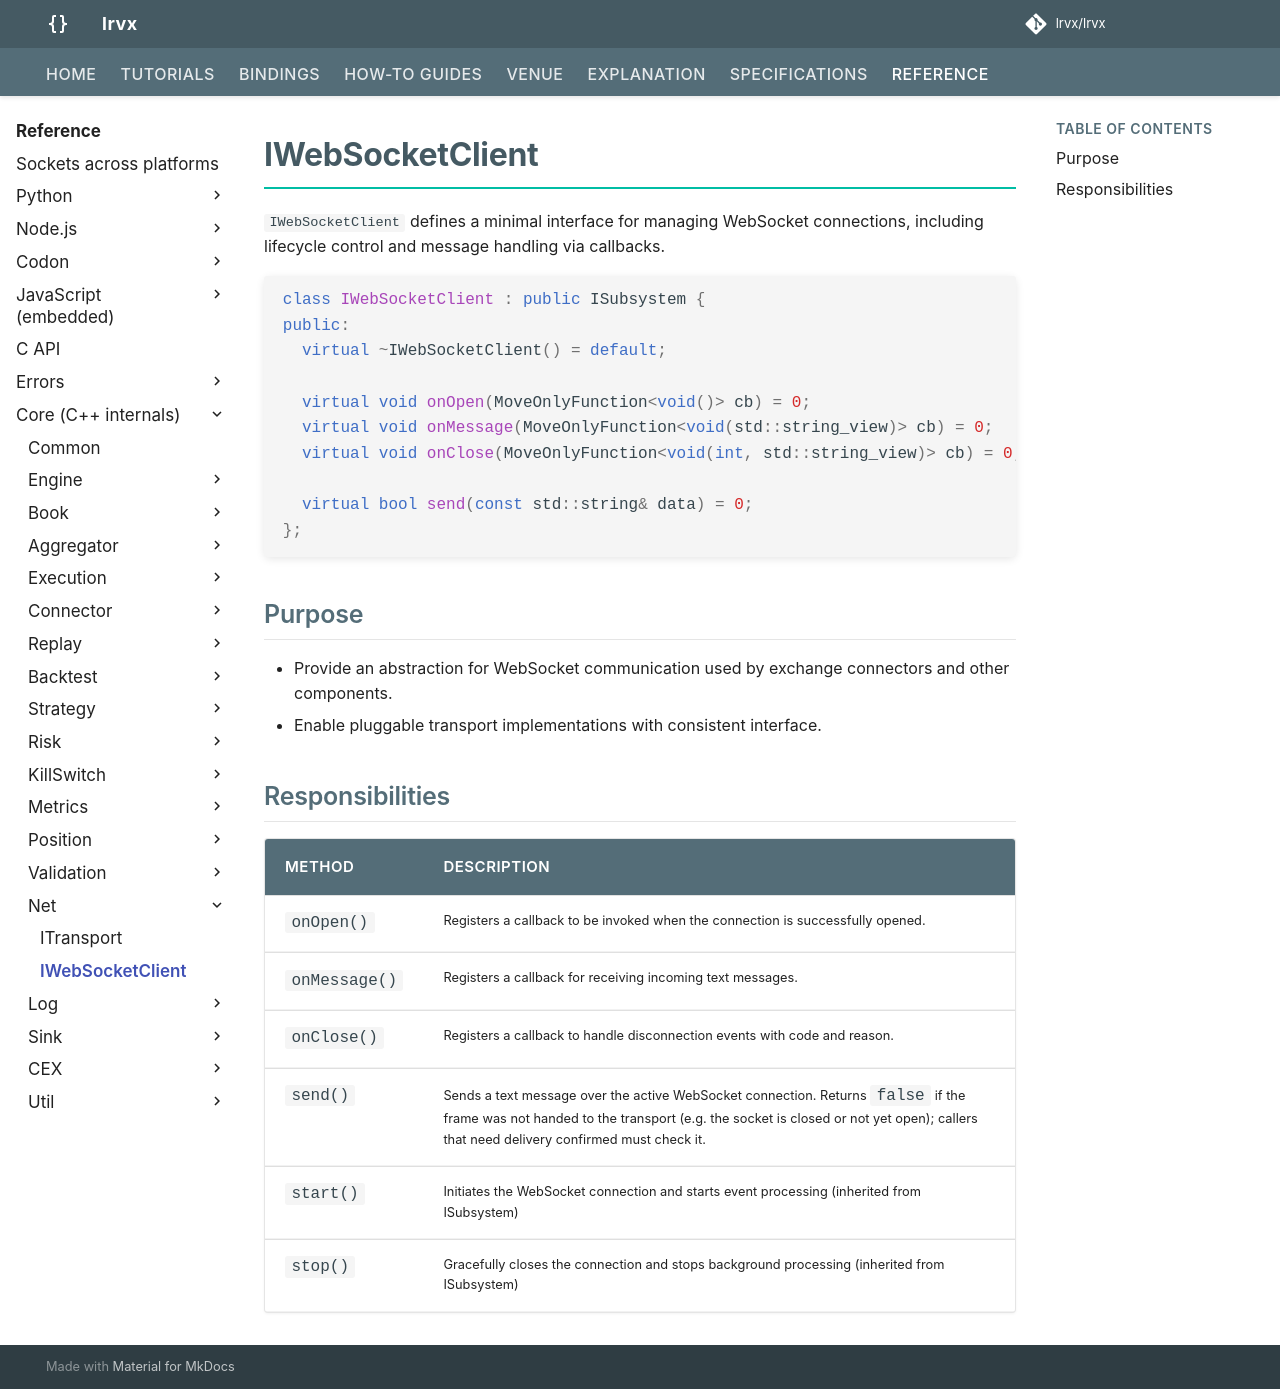

repository: FLOX-Foundation/flox · page: reference/api/net/abstract_websocket_client/index.html · generator: mkdocs

# IWebSocketClient

`IWebSocketClient` defines a minimal interface for managing WebSocket connections, including lifecycle control and message handling via callbacks.

```cpp
class IWebSocketClient : public ISubsystem {
public:
  virtual ~IWebSocketClient() = default;

  virtual void onOpen(MoveOnlyFunction<void()> cb) = 0;
  virtual void onMessage(MoveOnlyFunction<void(std::string_view)> cb) = 0;
  virtual void onClose(MoveOnlyFunction<void(int, std::string_view)> cb) = 0;

  virtual bool send(const std::string& data) = 0;
};
```

## Purpose

* Provide an abstraction for WebSocket communication used by exchange connectors and other components.
* Enable pluggable transport implementations with consistent interface.

## Responsibilities

| Method        | Description                                                                                               |
| ------------- | ----------------------------------------------------------------------------------------------------------|
| `onOpen()`    | Registers a callback to be invoked when the connection is successfully opened.                            |
| `onMessage()` | Registers a callback for receiving incoming text messages.                                                |
| `onClose()`   | Registers a callback to handle disconnection events with code and reason.                                 |
| `send()`      | Sends a text message over the active WebSocket connection. Returns `false` if the frame was not handed to the transport (e.g. the socket is closed or not yet open); callers that need delivery confirmed must check it. |
| `start()`     | Initiates the WebSocket connection and starts event processing (inherited from ISubsystem)                |
| `stop()`      | Gracefully closes the connection and stops background processing (inherited from ISubsystem)              |
